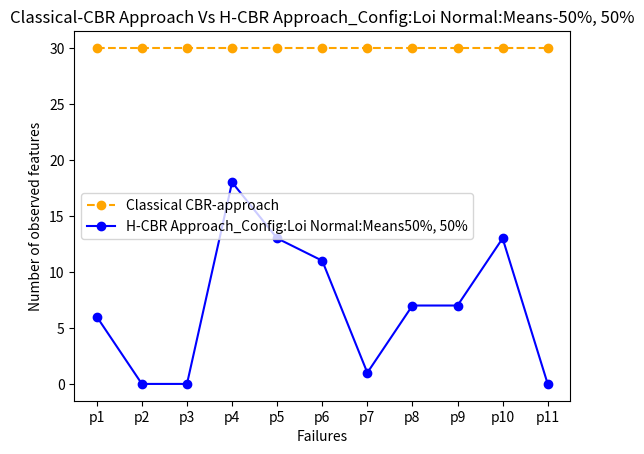
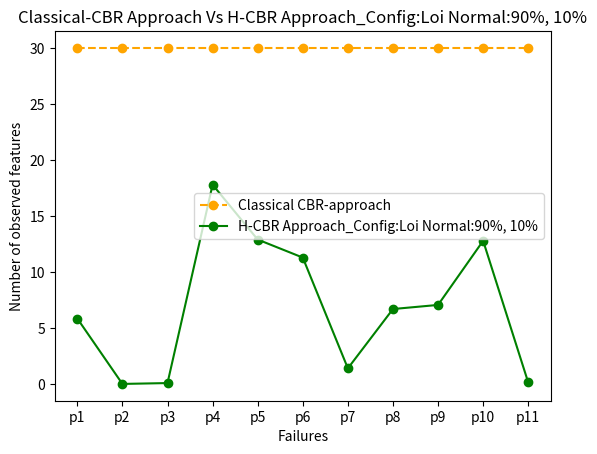
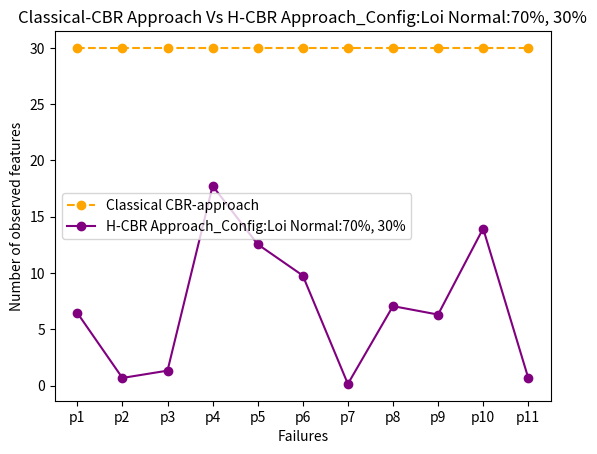
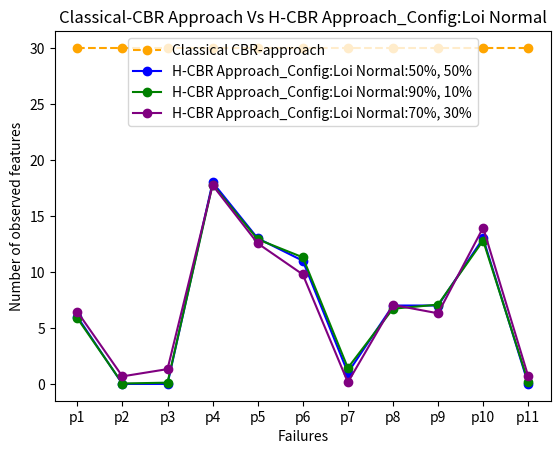

The script that saved these images, in order:
import matplotlib.pyplot as plt
import numpy as np

# Créer les données pour la courbe "Classical CBR-approach"
pn = ['p{}'.format(i) for i in range(1, 12)]
x_classical = np.array(pn)
y_classical = np.ones(len(x_classical))*30

# Créer les données pour la courbe "Hypothetical approach-config: 70%, 30%"
x_hypothetical = x_classical.copy()
y_hypothetical = np.random.randint(0, 20, size=len(x_hypothetical))

# S'assurer qu'il y ait des valeurs <5 et >17 dans y_hypothetical
while ( (np.sum(y_hypothetical<5) == 0) or (np.sum(y_hypothetical>17) == 0) ) :
    y_hypothetical = np.random.randint(0, 20, size=len(x_hypothetical))

# Créer les données pour la courbe "Hypothetical approach-config: 70%, 30% avec bruit"
x_hypothetical_noise = x_hypothetical.copy()
y_hypothetical_noise = y_hypothetical + np.random.normal(scale=0.2, size=len(x_hypothetical))

# Créer les données pour la courbe "Hypothetical approach-config: 70%, 30% avec bruit 2"
x_hypothetical_noise2 = x_hypothetical.copy()
y_hypothetical_noise2 = y_hypothetical + np.random.normal(scale=0.8, size=len(x_hypothetical))

# Créer une figure pour chaque courbe comparée à la classique
fig1, ax1 = plt.subplots()
ax1.plot(x_classical, y_classical, marker='o', linestyle='--', label='Classical CBR-approach', color='orange')
ax1.plot(x_hypothetical, y_hypothetical, marker='o', linestyle='-', label='H-CBR Approach_Config:Loi Normal:Means50%, 50%', color='blue')
ax1.set_xlabel('Failures')
ax1.set_ylabel('Number of observed features')
ax1.set_title('Classical-CBR Approach Vs H-CBR Approach_Config:Loi Normal:Means-50%, 50%')
ax1.legend()

fig2, ax2 = plt.subplots()
ax2.plot(x_classical, y_classical, marker='o', linestyle='--', label='Classical CBR-approach', color='orange')
ax2.plot(x_hypothetical_noise, y_hypothetical_noise, marker='o', linestyle='-', label='H-CBR Approach_Config:Loi Normal:90%, 10%', color='green')
ax2.set_xlabel('Failures')
ax2.set_ylabel('Number of observed features')
ax2.set_title('Classical-CBR Approach Vs H-CBR Approach_Config:Loi Normal:90%, 10%')
ax2.legend()

fig3, ax3 = plt.subplots()
ax3.plot(x_classical, y_classical, marker='o', linestyle='--', label='Classical CBR-approach', color='orange')
ax3.plot(x_hypothetical_noise2, y_hypothetical_noise2, marker='o', linestyle='-', label='H-CBR Approach_Config:Loi Normal:70%, 30%', color='purple')
ax3.set_xlabel('Failures')
ax3.set_ylabel('Number of observed features')
ax3.set_title('Classical-CBR Approach Vs H-CBR Approach_Config:Loi Normal:70%, 30%')
ax3.legend()

# Créer une figure pour la fusion des 3 courbes avec la classique
fig4, ax4 = plt.subplots()
ax4.plot(x_classical, y_classical, marker='o', linestyle='--', label='Classical CBR-approach', color='orange')
ax4.plot(x_hypothetical, y_hypothetical, marker='o', linestyle='-', label='H-CBR Approach_Config:Loi Normal:50%, 50%', color='blue')
ax4.plot(x_hypothetical_noise, y_hypothetical_noise, marker='o', linestyle='-', label='H-CBR Approach_Config:Loi Normal:90%, 10%', color='green')
ax4.plot(x_hypothetical_noise2, y_hypothetical_noise2, marker='o', linestyle='-', label='H-CBR Approach_Config:Loi Normal:70%, 30%', color='purple')
ax4.set_xlabel('Failures')
ax4.set_ylabel('Number of observed features')
ax4.set_title('Classical-CBR Approach Vs H-CBR Approach_Config:Loi Normal')
ax4.legend()

# Afficher les figures
plt.show()
